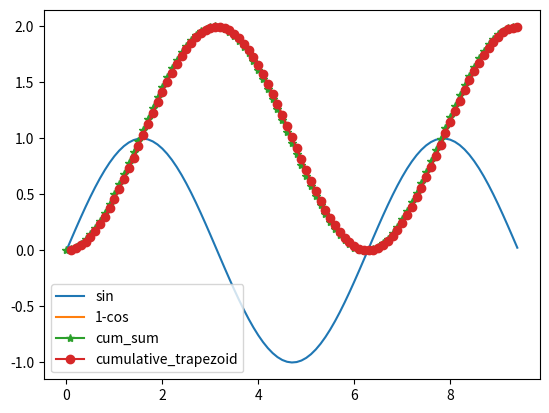

Reproduce this figure in Python.
""" Solution Ex. 'Integration as  IIR-filte, Chapter 'Data Filtering' """

# author:   Thomas Haslwanter
# date:     Aug-2026

# Import the basic packages
import numpy as np
import matplotlib.pyplot as plt
import pandas as pd

from scipy.signal import lfilter
from scipy import integrate
from collections import namedtuple

a = [1, -1]
b = {'cumulative_trapezoid': np.r_[0.5, 0.5], 'cum_sum': [1]}

Results = namedtuple('Results', ['calculated', 'filtered'])

# First show effect with 0:5
x = np.arange(6, dtype=float)

print('cum_sum: -----------')
cum_sum = Results(np.cumsum(x),
                 lfilter(b['cum_sum'], a, x))
print(cum_sum)

print('cum_trapz: -----------');
cum_trapz = Results(
    integrate.cumulative_trapezoid(x),
    lfilter(b['cumulative_trapezoid'], a, x),
)
print(cum_trapz)

# For the quadratic fit, use a sine-wave
dt = 0.1    # [sec]
t = np.arange(0, 3*np.pi, dt)

# Calculate and show exact values of sine and its integral
si = np.sin(t)
co = np.cos(t)

plt.plot(t, si, label='sin')
plt.plot(t, 1-co, label='1-cos')

# Approximal integrals
integral = {}
integral['cum_sum'] = np.cumsum(si) * dt
integral['cumulative_trapezoid'] = integrate.cumulative_trapezoid(si) * dt

plt.plot(t, integral['cum_sum'], '-*', label='cum_sum')
plt.plot(
    t[1:],
    integral['cumulative_trapezoid'],
    '-o',
    label='cumulative_trapezoid',
)

plt.legend()
plt.show()

# Show the first ten numbers
print('cosine (exact) -----------')
print( 1-co[:10] )
print('sine integral: cum_sum ------------')
print( integral['cum_sum'][0:10:2] )
print('sine integral: cum_trapz ------------')
print(integral['cumulative_trapezoid'][0:10:2])
